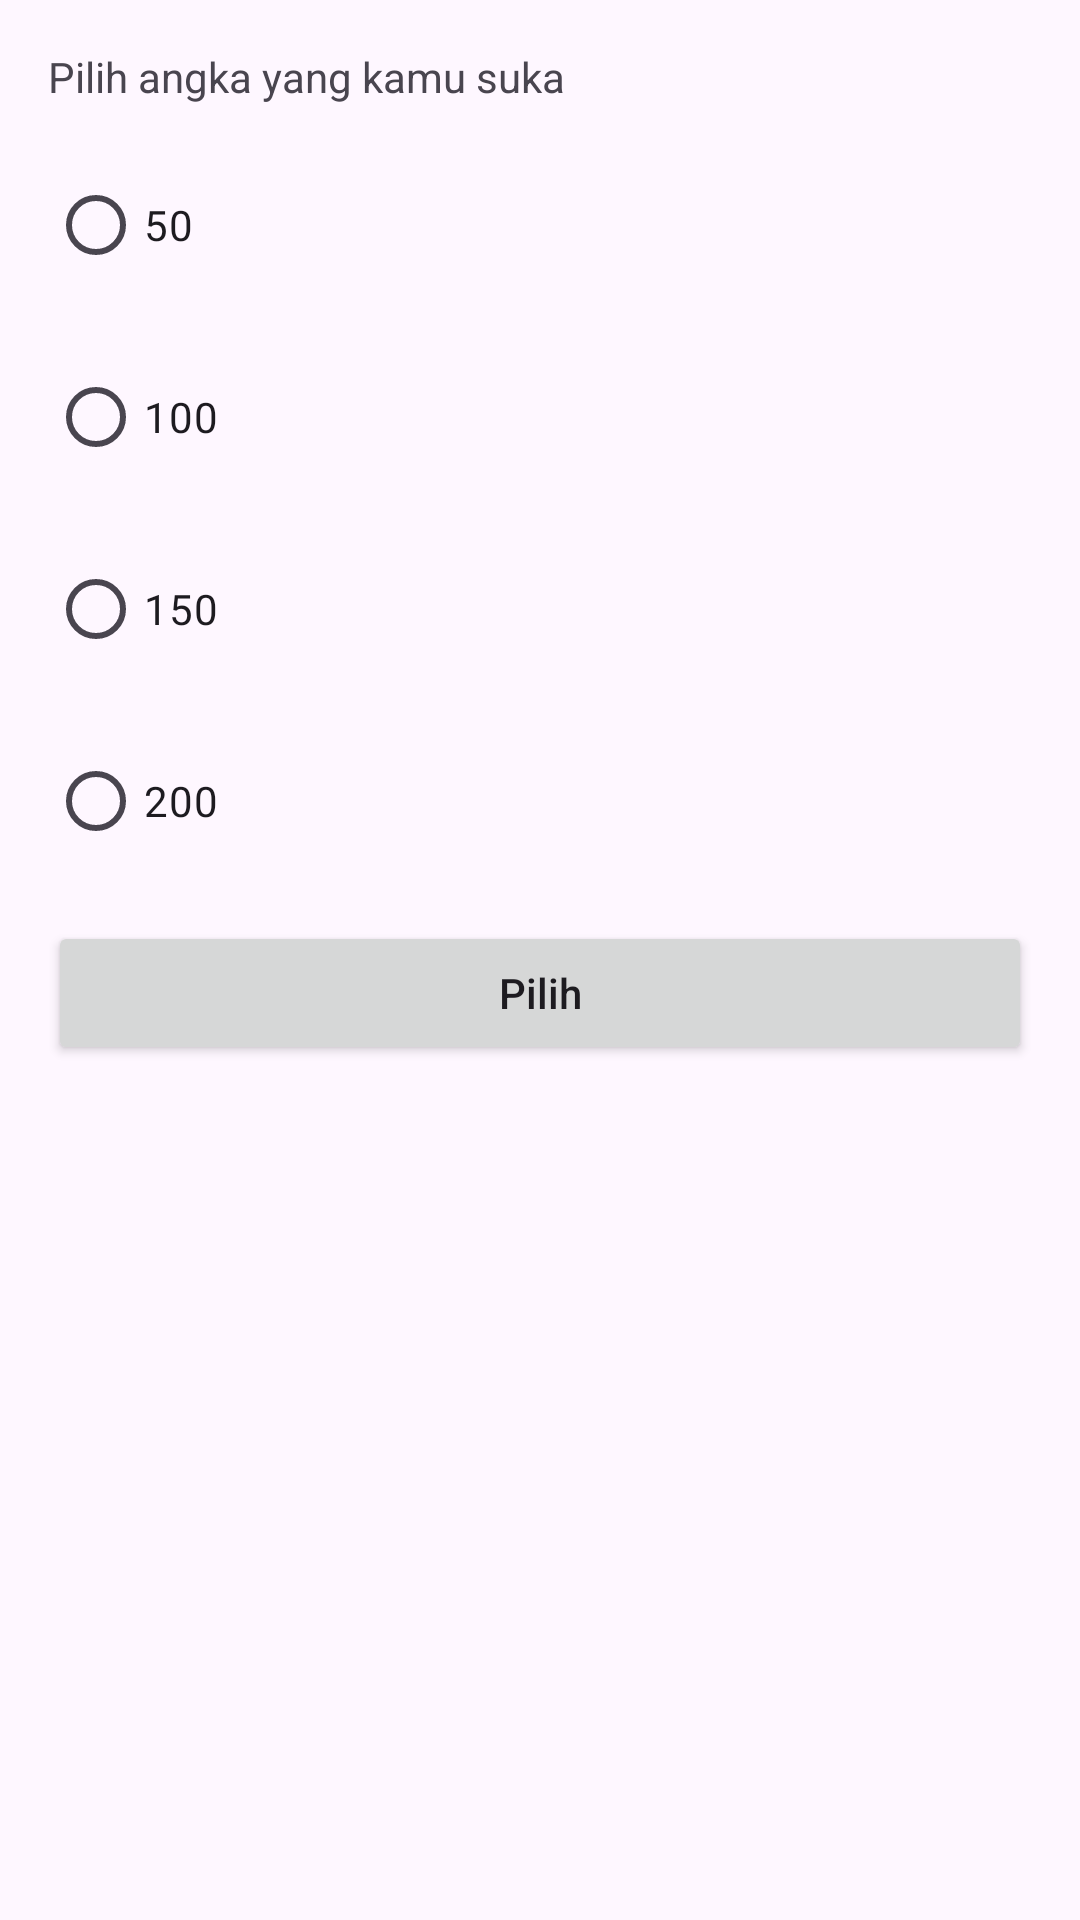

Write the Android layout XML for this screen, with the resource values it uses.
<!-- AndroidManifest.xml: application theme Theme.SimpleIntentUsage -->
<!-- res/layout/activity_move_for_result.xml -->
<?xml version="1.0" encoding="utf-8"?>
<ScrollView
    xmlns:android="http://schemas.android.com/apk/res/android"
    xmlns:tools="http://schemas.android.com/tools"
    android:id="@+id/root_layout"
    android:layout_width="match_parent"
    android:layout_height="match_parent"
    tools:context=".MoveForResultActivity" >

    <LinearLayout
        android:layout_width="match_parent"
        android:layout_height="match_parent"
        android:padding="16dp"
        android:orientation="vertical" >

        <TextView
            android:id="@+id/tv_data_received"
            android:layout_width="match_parent"
            android:layout_height="wrap_content"
            android:text="@string/choose_number"
            android:layout_marginBottom="16dp" />

        <RadioGroup
            android:id="@+id/rg_number"
            android:layout_width="match_parent"
            android:layout_height="wrap_content"
            android:orientation="vertical">

            <RadioButton
                android:id="@+id/rb_50"
                android:layout_width="match_parent"
                android:layout_height="wrap_content"
                android:layout_marginBottom="16dp"
                android:text="@string/_50"
                android:buttonTint="@color/brown"/>

            <RadioButton
                android:id="@+id/rb_100"
                android:layout_width="match_parent"
                android:layout_height="wrap_content"
                android:layout_marginBottom="16dp"
                android:text="@string/_100"
                android:buttonTint="@color/brown" />

            <RadioButton
                android:id="@+id/rb_150"
                android:layout_width="match_parent"
                android:layout_height="wrap_content"
                android:layout_marginBottom="16dp"
                android:text="@string/_150"
                android:buttonTint="@color/brown" />

            <RadioButton
                android:id="@+id/rb_200"
                android:layout_width="match_parent"
                android:layout_height="wrap_content"
                android:layout_marginBottom="16dp"
                android:text="@string/_200"
                android:buttonTint="@color/brown" />

        </RadioGroup>

        <Button
            android:id="@+id/btn_choose"
            android:layout_width="match_parent"
            android:layout_height="wrap_content"
            android:text="@string/choose"
            android:textAllCaps="false" />

    </LinearLayout>

</ScrollView>
<!-- resources referenced by this layout -->
<resources>
  <color name="brown">#D24545</color>
  <string name="_100">100</string>
  <string name="_150">150</string>
  <string name="_200">200</string>
  <string name="_50">50</string>
  <string name="choose">Pilih</string>
  <string name="choose_number">Pilih angka yang kamu suka</string>
  <style name="Theme.SimpleIntentUsage" parent="Base.Theme.SimpleIntentUsage" />
  <style name="Base.Theme.SimpleIntentUsage" parent="Theme.Material3.DayNight">
          
          <item name="colorPrimary">@color/brown_light</item>
          <item name="colorPrimaryVariant">@color/brown</item>
          <item name="colorOnPrimary">@color/black</item>
          
          <item name="colorSecondary">@color/brown_dark</item>
          <item name="colorSecondaryVariant">@color/brown</item>
          <item name="colorOnSecondary">@color/white</item>
          
          <item name="android:statusBarColor">?attr/colorPrimaryVariant</item>
          
      </style>
  <color name="brown_light">#E6BAA3</color>
  <color name="black">#FF000000</color>
  <color name="brown_dark">#A94438</color>
  <color name="white">#FFFFFFFF</color>
</resources>
